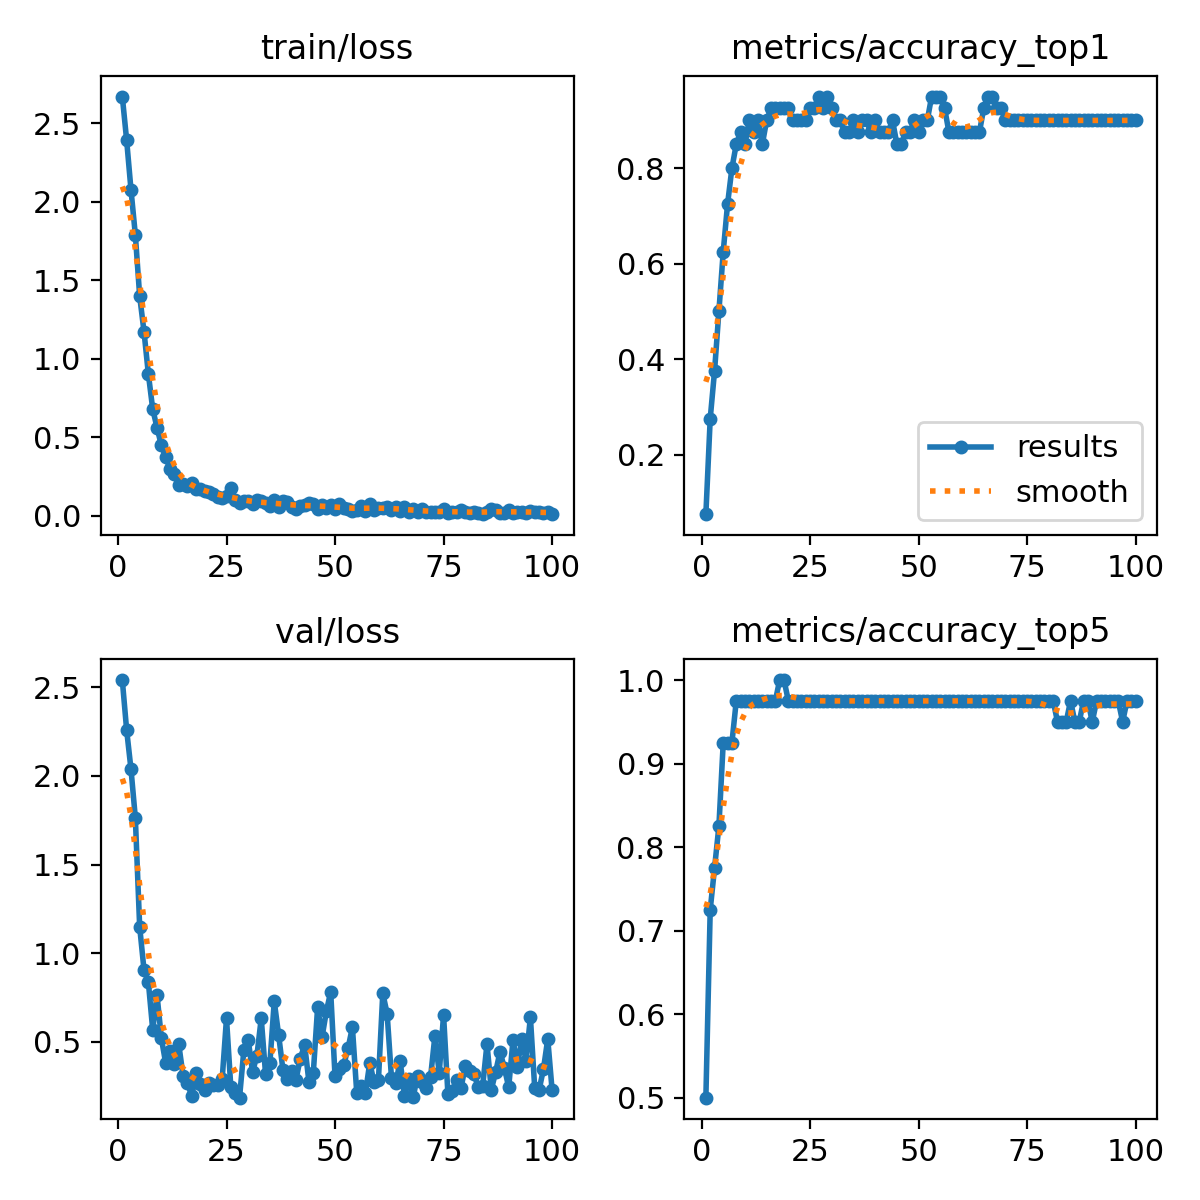

Data behind this chart, as committed beside it:
epoch, time, train/loss, metrics/accuracy_top1, metrics/accuracy_top5, val/loss, lr/pg0, lr/pg1, lr/pg2
1, 4.922, 2.67, 0.075, 0.5, 2.542, 0.0001117, 0.0001117, 0.0001117
2, 6.819, 2.392, 0.275, 0.725, 2.259, 0.000227, 0.000227, 0.000227
3, 8.786, 2.076, 0.375, 0.775, 2.038, 0.0003401, 0.0003401, 0.0003401
4, 10.59, 1.789, 0.5, 0.825, 1.764, 0.0004507, 0.0004507, 0.0004507
5, 12.42, 1.398, 0.625, 0.925, 1.148, 0.0005591, 0.0005591, 0.0005591
6, 14.23, 1.172, 0.725, 0.925, 0.9042, 0.0005589, 0.0005589, 0.0005589
7, 16.02, 0.9024, 0.8, 0.925, 0.836, 0.0005531, 0.0005531, 0.0005531
8, 17.85, 0.6796, 0.85, 0.975, 0.5675, 0.0005473, 0.0005473, 0.0005473
9, 19.67, 0.5593, 0.875, 0.975, 0.7625, 0.0005414, 0.0005414, 0.0005414
10, 21.46, 0.4479, 0.85, 0.975, 0.5182, 0.0005356, 0.0005356, 0.0005356
11, 23.3, 0.3716, 0.9, 0.975, 0.377, 0.0005298, 0.0005298, 0.0005298
12, 25.14, 0.2973, 0.875, 0.975, 0.4456, 0.000524, 0.000524, 0.000524
13, 27.01, 0.2651, 0.9, 0.975, 0.3758, 0.0005181, 0.0005181, 0.0005181
14, 28.87, 0.1966, 0.85, 0.975, 0.485, 0.0005123, 0.0005123, 0.0005123
15, 30.74, 0.1997, 0.9, 0.975, 0.3062, 0.0005065, 0.0005065, 0.0005065
16, 32.59, 0.1857, 0.925, 0.975, 0.2636, 0.0005007, 0.0005007, 0.0005007
17, 34.5, 0.2071, 0.925, 0.975, 0.1927, 0.0004949, 0.0004949, 0.0004949
18, 36.38, 0.1689, 0.925, 1, 0.3204, 0.000489, 0.000489, 0.000489
19, 38.26, 0.1688, 0.925, 1, 0.2614, 0.0004832, 0.0004832, 0.0004832
20, 40.1, 0.1572, 0.925, 0.975, 0.2237, 0.0004774, 0.0004774, 0.0004774
21, 41.99, 0.1494, 0.9, 0.975, 0.2648, 0.0004716, 0.0004716, 0.0004716
22, 43.83, 0.1375, 0.9, 0.975, 0.253, 0.0004658, 0.0004658, 0.0004658
23, 45.71, 0.12, 0.9, 0.975, 0.2546, 0.0004599, 0.0004599, 0.0004599
24, 47.59, 0.1145, 0.9, 0.975, 0.2869, 0.0004541, 0.0004541, 0.0004541
25, 49.46, 0.1232, 0.925, 0.975, 0.6315, 0.0004483, 0.0004483, 0.0004483
26, 51.33, 0.1745, 0.925, 0.975, 0.2411, 0.0004425, 0.0004425, 0.0004425
27, 53.24, 0.09678, 0.95, 0.975, 0.2097, 0.0004366, 0.0004366, 0.0004366
28, 55.16, 0.08092, 0.925, 0.975, 0.1832, 0.0004308, 0.0004308, 0.0004308
29, 57.07, 0.09075, 0.95, 0.975, 0.4526, 0.000425, 0.000425, 0.000425
30, 58.96, 0.09471, 0.925, 0.975, 0.5111, 0.0004192, 0.0004192, 0.0004192
31, 60.86, 0.07359, 0.9, 0.975, 0.3278, 0.0004134, 0.0004134, 0.0004134
32, 62.77, 0.1014, 0.9, 0.975, 0.4201, 0.0004075, 0.0004075, 0.0004075
33, 64.7, 0.09038, 0.875, 0.975, 0.6309, 0.0004017, 0.0004017, 0.0004017
34, 66.56, 0.08112, 0.875, 0.975, 0.3162, 0.0003959, 0.0003959, 0.0003959
35, 68.47, 0.06265, 0.9, 0.975, 0.3811, 0.0003901, 0.0003901, 0.0003901
36, 70.38, 0.09909, 0.875, 0.975, 0.7269, 0.0003843, 0.0003843, 0.0003843
37, 72.3, 0.05352, 0.9, 0.975, 0.5389, 0.0003784, 0.0003784, 0.0003784
38, 74.23, 0.09307, 0.9, 0.975, 0.3404, 0.0003726, 0.0003726, 0.0003726
39, 76.17, 0.08599, 0.875, 0.975, 0.2884, 0.0003668, 0.0003668, 0.0003668
40, 78.04, 0.05715, 0.9, 0.975, 0.3338, 0.000361, 0.000361, 0.000361
41, 79.95, 0.04297, 0.875, 0.975, 0.2853, 0.0003552, 0.0003552, 0.0003552
42, 81.87, 0.06117, 0.875, 0.975, 0.4042, 0.0003493, 0.0003493, 0.0003493
43, 83.8, 0.06486, 0.875, 0.975, 0.4819, 0.0003435, 0.0003435, 0.0003435
44, 85.73, 0.08135, 0.9, 0.975, 0.2705, 0.0003377, 0.0003377, 0.0003377
45, 87.62, 0.07268, 0.85, 0.975, 0.325, 0.0003319, 0.0003319, 0.0003319
46, 89.55, 0.04307, 0.85, 0.975, 0.6975, 0.000326, 0.000326, 0.000326
47, 91.45, 0.06667, 0.875, 0.975, 0.5238, 0.0003202, 0.0003202, 0.0003202
48, 93.38, 0.04866, 0.875, 0.975, 0.6701, 0.0003144, 0.0003144, 0.0003144
49, 95.27, 0.0704, 0.9, 0.975, 0.7811, 0.0003086, 0.0003086, 0.0003086
50, 97.19, 0.04182, 0.875, 0.975, 0.3031, 0.0003028, 0.0003028, 0.0003028
51, 99.12, 0.07305, 0.9, 0.975, 0.3435, 0.0002969, 0.0002969, 0.0002969
52, 101, 0.04956, 0.9, 0.975, 0.3684, 0.0002911, 0.0002911, 0.0002911
53, 102.9, 0.04242, 0.95, 0.975, 0.4623, 0.0002853, 0.0002853, 0.0002853
54, 104.9, 0.02924, 0.95, 0.975, 0.5811, 0.0002795, 0.0002795, 0.0002795
55, 106.8, 0.03813, 0.95, 0.975, 0.2116, 0.0002737, 0.0002737, 0.0002737
56, 108.7, 0.06081, 0.925, 0.975, 0.2472, 0.0002678, 0.0002678, 0.0002678
57, 110.6, 0.02866, 0.875, 0.975, 0.2088, 0.000262, 0.000262, 0.000262
58, 112.5, 0.07597, 0.875, 0.975, 0.3803, 0.0002562, 0.0002562, 0.0002562
59, 114.5, 0.03352, 0.875, 0.975, 0.2692, 0.0002504, 0.0002504, 0.0002504
60, 116.4, 0.05112, 0.875, 0.975, 0.2851, 0.0002445, 0.0002445, 0.0002445
... 40 more rows
